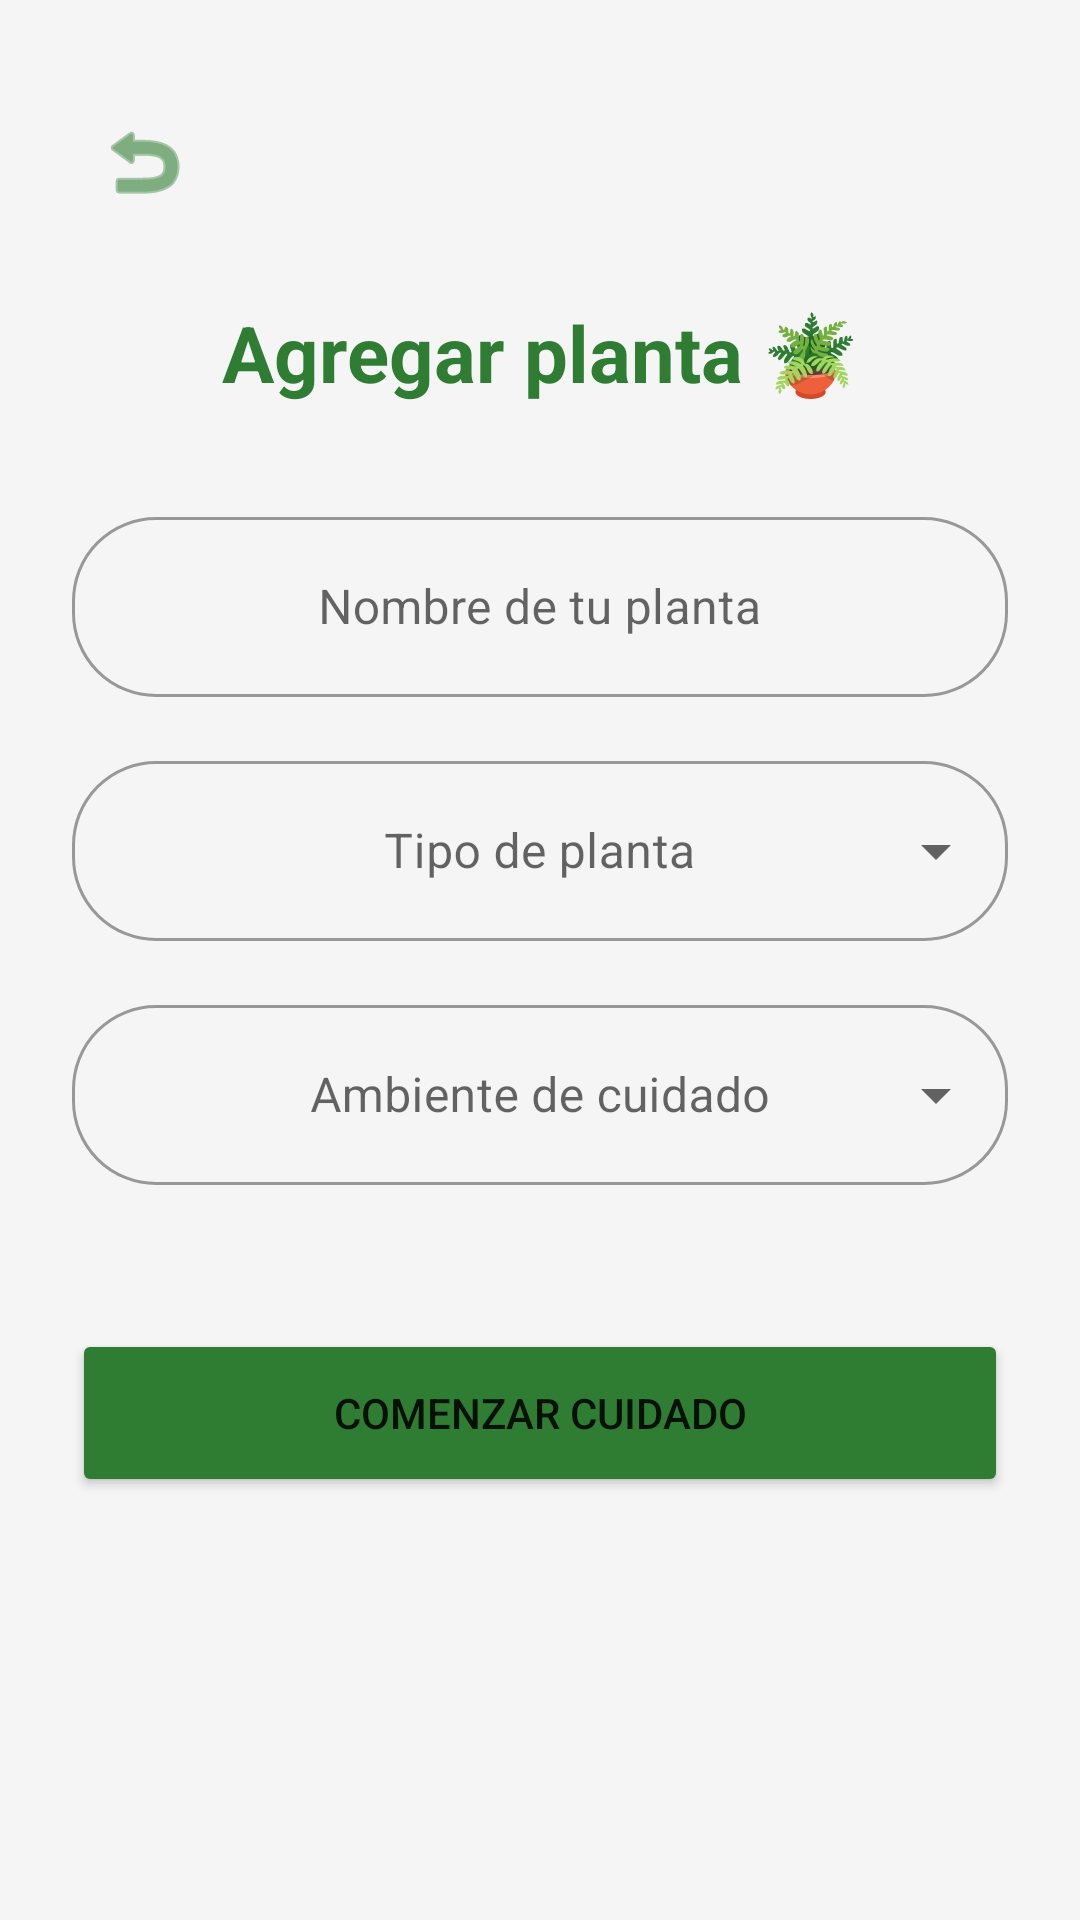

The Android layout XML behind this screen, and the referenced resources:
<!-- AndroidManifest.xml: application theme Theme.ControlHerbal -->
<!-- res/layout/activity_plant_setup.xml -->
<?xml version="1.0" encoding="utf-8"?>
<LinearLayout xmlns:android="http://schemas.android.com/apk/res/android"
    xmlns:app="http://schemas.android.com/apk/res-auto"
    android:layout_width="match_parent"
    android:layout_height="match_parent"
    android:orientation="vertical"
    android:padding="24dp"
    android:gravity="center_horizontal"
    android:background="#F5F5F5">

    <RelativeLayout
        android:layout_width="match_parent"
        android:layout_height="wrap_content"
        android:layout_marginBottom="16dp">

        <ImageButton
            android:id="@+id/btnBack"
            android:layout_width="48dp"
            android:layout_height="48dp"
            android:layout_alignParentStart="true"
            android:layout_centerVertical="true"
            android:background="?attr/selectableItemBackgroundBorderless"
            android:src="@android:drawable/ic_menu_revert"
            android:contentDescription="Volver"
            app:tint="#2E7D32" />

        <ImageView
            android:layout_width="60dp"
            android:layout_height="60dp"
            android:layout_centerInParent="true"
            android:src="@mipmap/ic_launcher_round"
            android:contentDescription="@string/app_name" />
    </RelativeLayout>

    <TextView
        android:layout_width="wrap_content"
        android:layout_height="wrap_content"
        android:text="Agregar planta 🪴"
        android:textSize="26sp"
        android:textStyle="bold"
        android:textColor="#2E7D32"
        android:layout_marginBottom="32dp"
        android:gravity="center" />

    <com.google.android.material.textfield.TextInputLayout
        android:layout_width="match_parent"
        android:layout_height="wrap_content"
        android:hint="@string/plant_name_hint"
        style="@style/Widget.MaterialComponents.TextInputLayout.OutlinedBox"
        app:boxCornerRadiusTopStart="28dp"
        app:boxCornerRadiusTopEnd="28dp"
        app:boxCornerRadiusBottomStart="28dp"
        app:boxCornerRadiusBottomEnd="28dp"
        app:hintEnabled="true"
        app:hintAnimationEnabled="true"
        android:layout_marginBottom="16dp">
        <com.google.android.material.textfield.TextInputEditText
            android:id="@+id/etPlantName"
            android:layout_width="match_parent"
            android:layout_height="60dp"
            android:inputType="textCapSentences"
            android:gravity="center"
            android:paddingStart="24dp"
            android:paddingEnd="24dp"
            android:textAlignment="center" />
    </com.google.android.material.textfield.TextInputLayout>

    <com.google.android.material.textfield.TextInputLayout
        android:layout_width="match_parent"
        android:layout_height="wrap_content"
        android:hint="@string/plant_type_label"
        style="@style/Widget.MaterialComponents.TextInputLayout.OutlinedBox.ExposedDropdownMenu"
        app:boxCornerRadiusTopStart="28dp"
        app:boxCornerRadiusTopEnd="28dp"
        app:boxCornerRadiusBottomStart="28dp"
        app:boxCornerRadiusBottomEnd="28dp"
        android:layout_marginBottom="16dp">
        <AutoCompleteTextView
            android:id="@+id/spinnerPlantType"
            android:layout_width="match_parent"
            android:layout_height="60dp"
            android:inputType="none"
            android:gravity="center"
            android:textAlignment="center"
            android:padding="16dp"
            android:popupBackground="@drawable/spinner_dropdown_background" />
    </com.google.android.material.textfield.TextInputLayout>

    <Button
        android:id="@+id/btnSelectSpecificPlant"
        android:layout_width="match_parent"
        android:layout_height="56dp"
        android:layout_marginBottom="24dp"
        android:text="Seleccionar Planta"
        android:visibility="gone"
        android:backgroundTint="#81C784"
        android:textColor="#FFFFFF"
        app:cornerRadius="28dp" />

    <com.google.android.material.textfield.TextInputLayout
        android:layout_width="match_parent"
        android:layout_height="wrap_content"
        android:hint="@string/environment_label"
        style="@style/Widget.MaterialComponents.TextInputLayout.OutlinedBox.ExposedDropdownMenu"
        app:boxCornerRadiusTopStart="28dp"
        app:boxCornerRadiusTopEnd="28dp"
        app:boxCornerRadiusBottomStart="28dp"
        app:boxCornerRadiusBottomEnd="28dp"
        android:layout_marginBottom="48dp">
        <AutoCompleteTextView
            android:id="@+id/spinnerEnvironment"
            android:layout_width="match_parent"
            android:layout_height="60dp"
            android:inputType="none"
            android:gravity="center"
            android:textAlignment="center"
            android:padding="16dp"
            android:popupBackground="@drawable/spinner_dropdown_background" />
    </com.google.android.material.textfield.TextInputLayout>

    <Button
        android:id="@+id/btnSavePlant"
        android:layout_width="match_parent"
        android:layout_height="56dp"
        android:text="@string/btn_start_care"
        android:backgroundTint="#2E7D32"
        app:cornerRadius="28dp"/>

</LinearLayout>
<!-- resources referenced by this layout -->
<resources>
  <!-- drawable spinner_dropdown_background (drawable) -->
  <?xml version="1.0" encoding="utf-8"?>
  <shape xmlns:android="http://schemas.android.com/apk/res/android">
      <solid android:color="#FFFFFF" />
      <corners android:radius="28dp" />
      <stroke android:width="2dp" android:color="#2E7D32" />
      <padding android:bottom="8dp" android:left="8dp" android:right="8dp" android:top="8dp" />
  </shape>
  <string name="app_name">Control Herbal</string>
  <string name="btn_start_care">COMENZAR CUIDADO</string>
  <string name="environment_label">Ambiente de cuidado</string>
  <string name="plant_name_hint">Nombre de tu planta</string>
  <string name="plant_type_label">Tipo de planta</string>
  <style name="Theme.ControlHerbal" parent="Theme.MaterialComponents.Light.NoActionBar">
          <item name="colorPrimary">@color/green_herbal</item>
          <item name="colorPrimaryVariant">@color/green_herbal_dark</item>
          <item name="colorOnPrimary">@color/white</item>
          <item name="colorSecondary">#81C784</item>
          <item name="colorSecondaryVariant">#4CAF50</item>
          <item name="colorOnSecondary">@color/black</item>
          <item name="android:statusBarColor">?attr/colorPrimaryVariant</item>
  
          
          <item name="materialAlertDialogTheme">@style/RoundedMaterialAlertDialog</item>
          <item name="alertDialogTheme">@style/RoundedMaterialAlertDialog</item>
          <item name="popupMenuStyle">@style/RoundedPopupMenu</item>
          <item name="android:listPopupWindowStyle">@style/RoundedListPopupWindow</item>
          <item name="listPopupWindowStyle">@style/RoundedListPopupWindow</item>
          <item name="android:windowAnimationStyle">@style/CustomWindowAnimation</item>
      </style>
  <color name="green_herbal">#2E7D32</color>
  <color name="green_herbal_dark">#1B5E20</color>
  <color name="white">#FFFFFFFF</color>
  <color name="black">#FF000000</color>
  <style name="RoundedMaterialAlertDialog" parent="ThemeOverlay.MaterialComponents.MaterialAlertDialog">
          <item name="shapeAppearanceOverlay">@style/ShapeAppearanceOverlay.ControlHerbal.Dialog.Rounded</item>
          <item name="android:windowBackground">@android:color/transparent</item>
      </style>
  <style name="RoundedPopupMenu" parent="Widget.MaterialComponents.PopupMenu">
          <item name="android:popupBackground">@drawable/spinner_dropdown_background</item>
      </style>
  <style name="RoundedListPopupWindow" parent="Widget.AppCompat.ListPopupWindow">
          <item name="android:popupBackground">@drawable/spinner_dropdown_background</item>
      </style>
  <style name="CustomWindowAnimation">
          <item name="android:activityOpenEnterAnimation">@anim/slide_in_right</item>
          <item name="android:activityOpenExitAnimation">@anim/slide_out_left</item>
          <item name="android:activityCloseEnterAnimation">@anim/slide_in_left</item>
          <item name="android:activityCloseExitAnimation">@anim/slide_out_right</item>
      </style>
  <style name="ShapeAppearanceOverlay.ControlHerbal.Dialog.Rounded" parent="">
          <item name="cornerSize">28dp</item>
      </style>
</resources>
